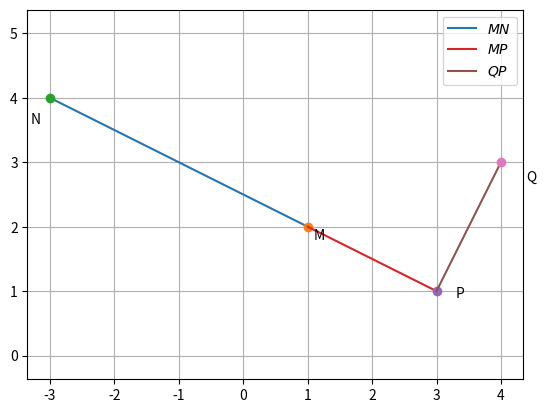

Here is the Python script that generated this plot:
# presentations24
import numpy as np
import matplotlib.pyplot as plt

M = np.array([1,2])
N = np.array([-3,4])
Q = np.array([4,3])
def line_gen(A,B):
  len =10
  x_AB = np.zeros((2,len))
  lam_1 = np.linspace(0,1,len)
  for i in range(len):
    temp1 = A + lam_1[i]*(B-A)
    x_AB[:,i]= temp1.T
  return x_AB

x_MN = line_gen(M,N)
plt.plot(x_MN[0,:],x_MN[1,:],label='$MN$')
plt.plot(M[0], M[1], 'o')
plt.text(M[0] * (1 + 0.1), M[1] * (1 - 0.1) , 'M')
plt.plot(N[0], N[1], 'o')
plt.text(N[0] * (1 + 0.1), N[1] * (1 - 0.1) , 'N')

m = M-N
o1 = np.array([0,1])
o2 = np.array([-1,0])
omat = np.vstack((o1,o2))


#print(m)

n = np.dot(omat,m)
print(n)

p = np.zeros(2)
p[0] = np.dot(n,M)
p[1] = np.dot(m,Q)

#print(p)

d = np.vstack((n,m))
P = np.dot(np.linalg.inv(d),p)

#print(P)

m1 = np.array([1,0])
m2 = np.array([0,1])

h= np.dot(m1,P)
k = np.dot(m2,P)

#print(k/h)

x_MP = line_gen(M,P)
plt.plot(x_MP[0,:],x_MP[1,:],label='$MP$')
plt.plot(P[0], P[1], 'o')
plt.text(P[0] * (1 + 0.1), P[1] * (1 - 0.1) , 'P')

x_QP = line_gen(Q,P)
plt.plot(x_QP[0,:],x_QP[1,:],label='$QP$')
plt.plot(Q[0], Q[1], 'o')
plt.text(Q[0] * (1 + 0.1), Q[1] * (1 - 0.1) , 'Q')

plt.axis('equal')
plt.legend(loc="best")
plt.grid()
plt.show()


